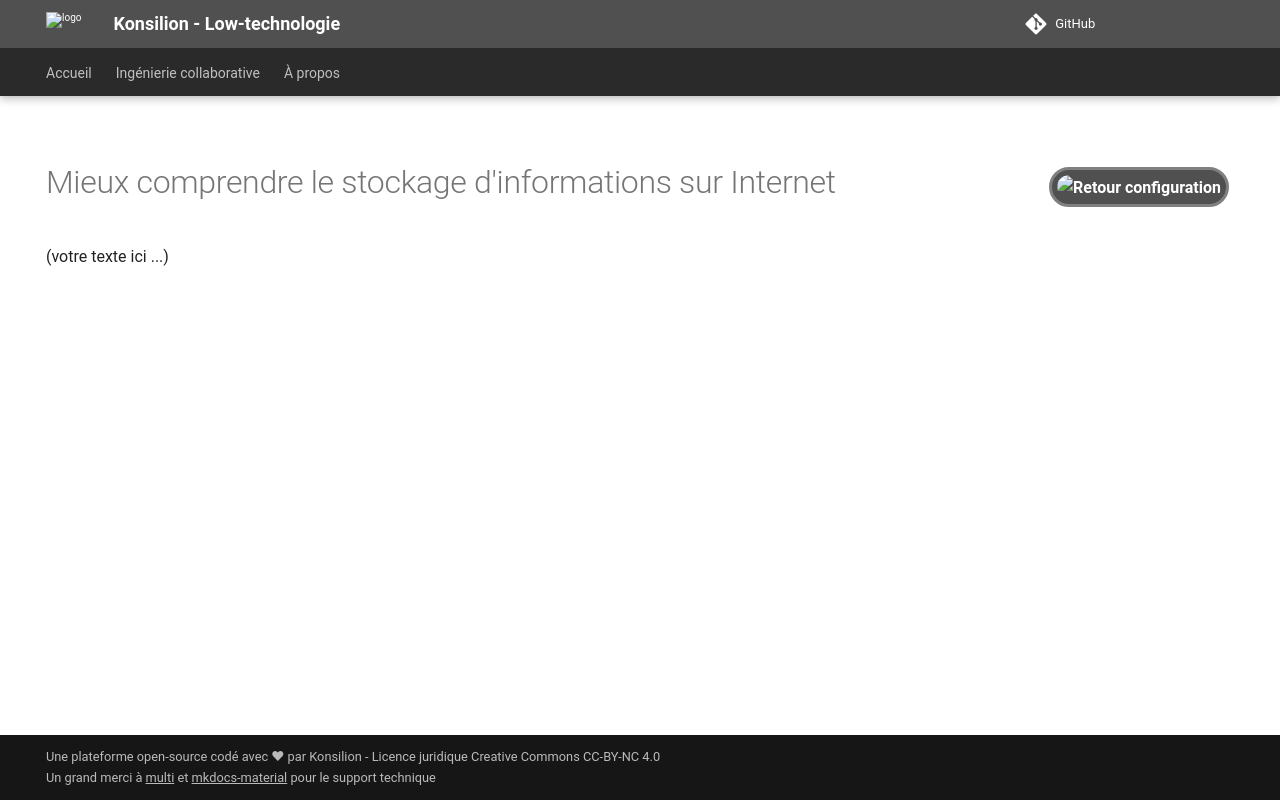

repository: Konsilion/website-konsilion · page: admin/tutoriels/katalogs/catalogue-lier/index.html · generator: mkdocs

---
hide:
   - toc
   - navigation
---

![Retour configuration](https://raw.githubusercontent.com/Konsilion/website/master/media/fleche-retour.png){ .md-button .md-button--primary onclick="window.history.back();" style="float:right; height: 40px; padding: 5px; margin: 5px; border-radius: 50px; border: 3px solid grey;"}

# Mieux comprendre le stockage d'informations sur Internet


(votre texte ici ...)


<script type="text/javascript" src="https://konsilion.github.io/katalog-setup/js/functionality/modif-page.js" defer></script> 
